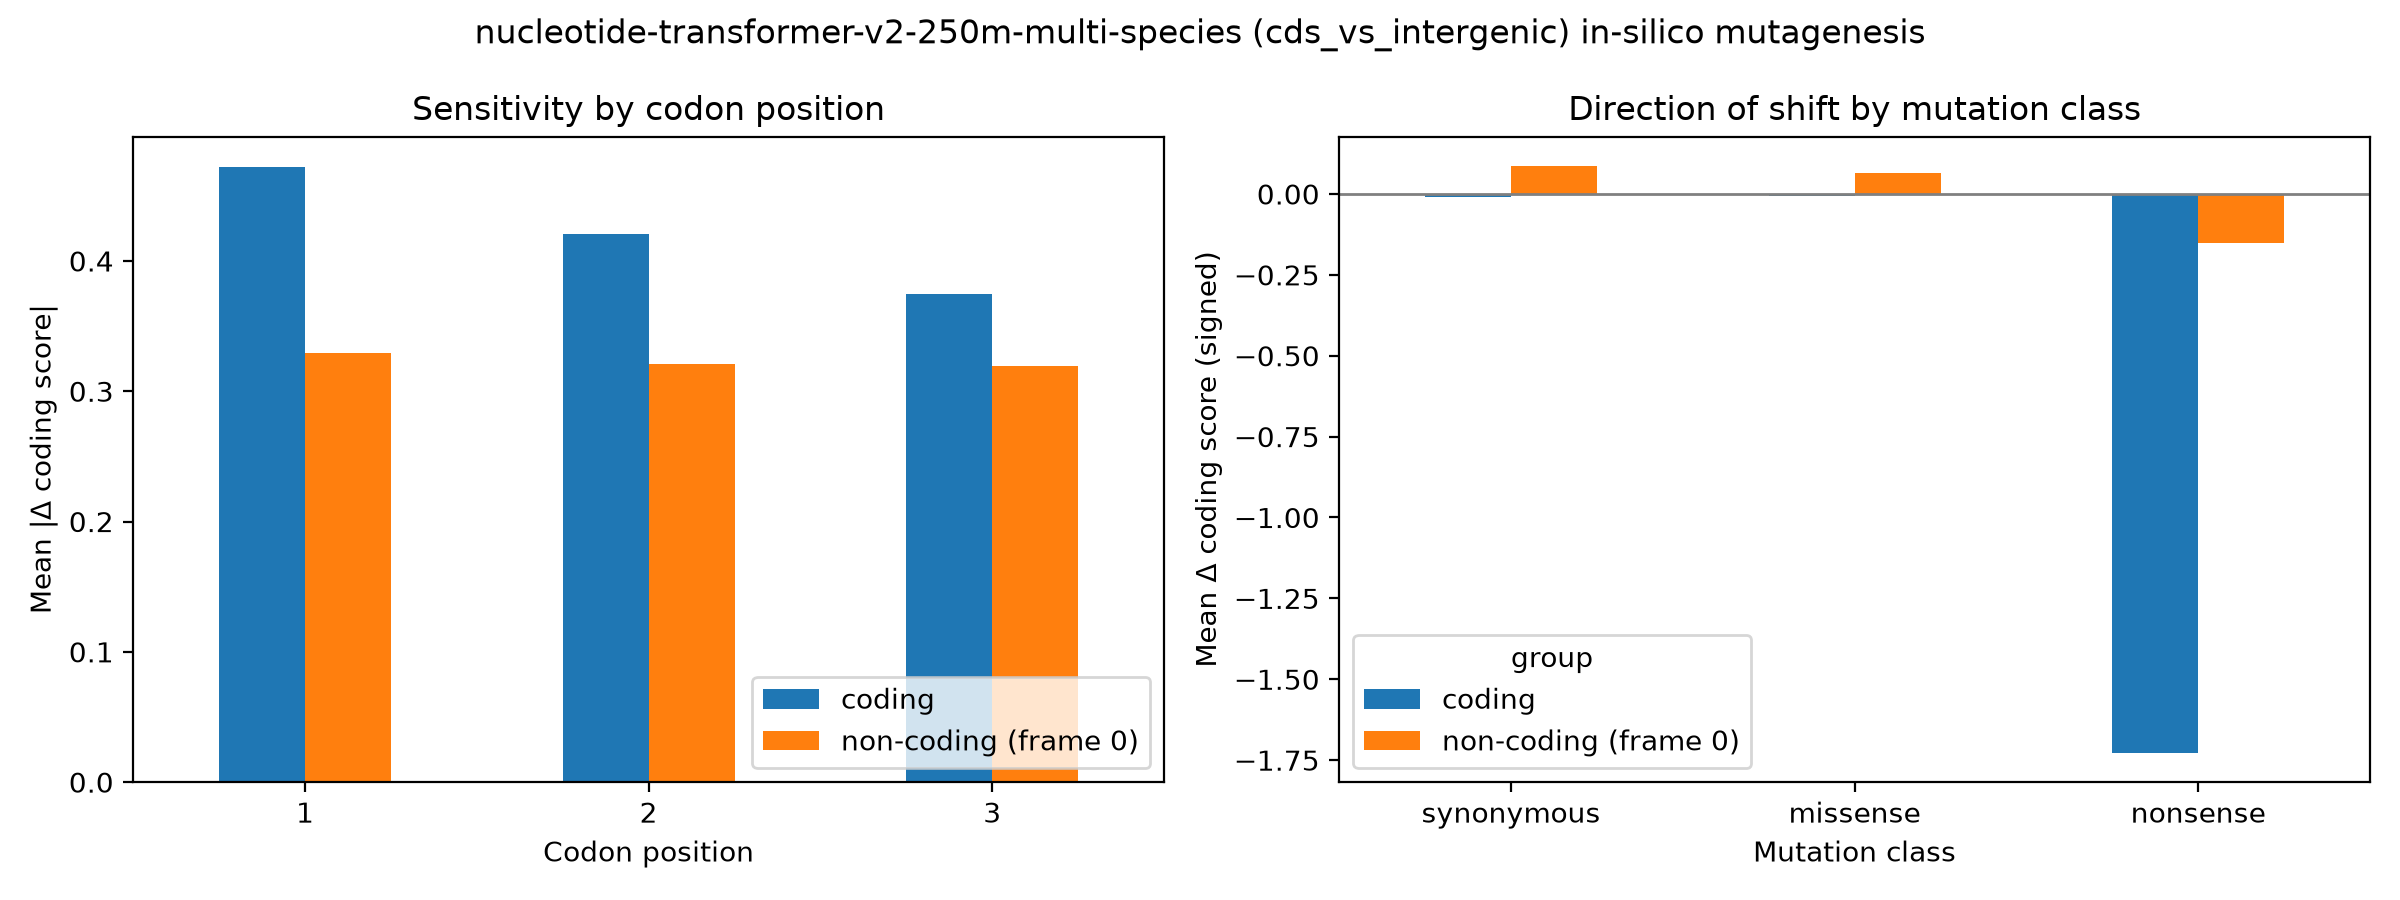

The file beside this chart, header and first rows:
group, codon_pos, mean_abs_delta, n
coding, 1, 0.4718, 18000
coding, 2, 0.4209, 18000
coding, 3, 0.3749, 18000
non-coding (frame 0), 1, 0.3294, 18000
non-coding (frame 0), 2, 0.3207, 18000
non-coding (frame 0), 3, 0.3194, 18000
